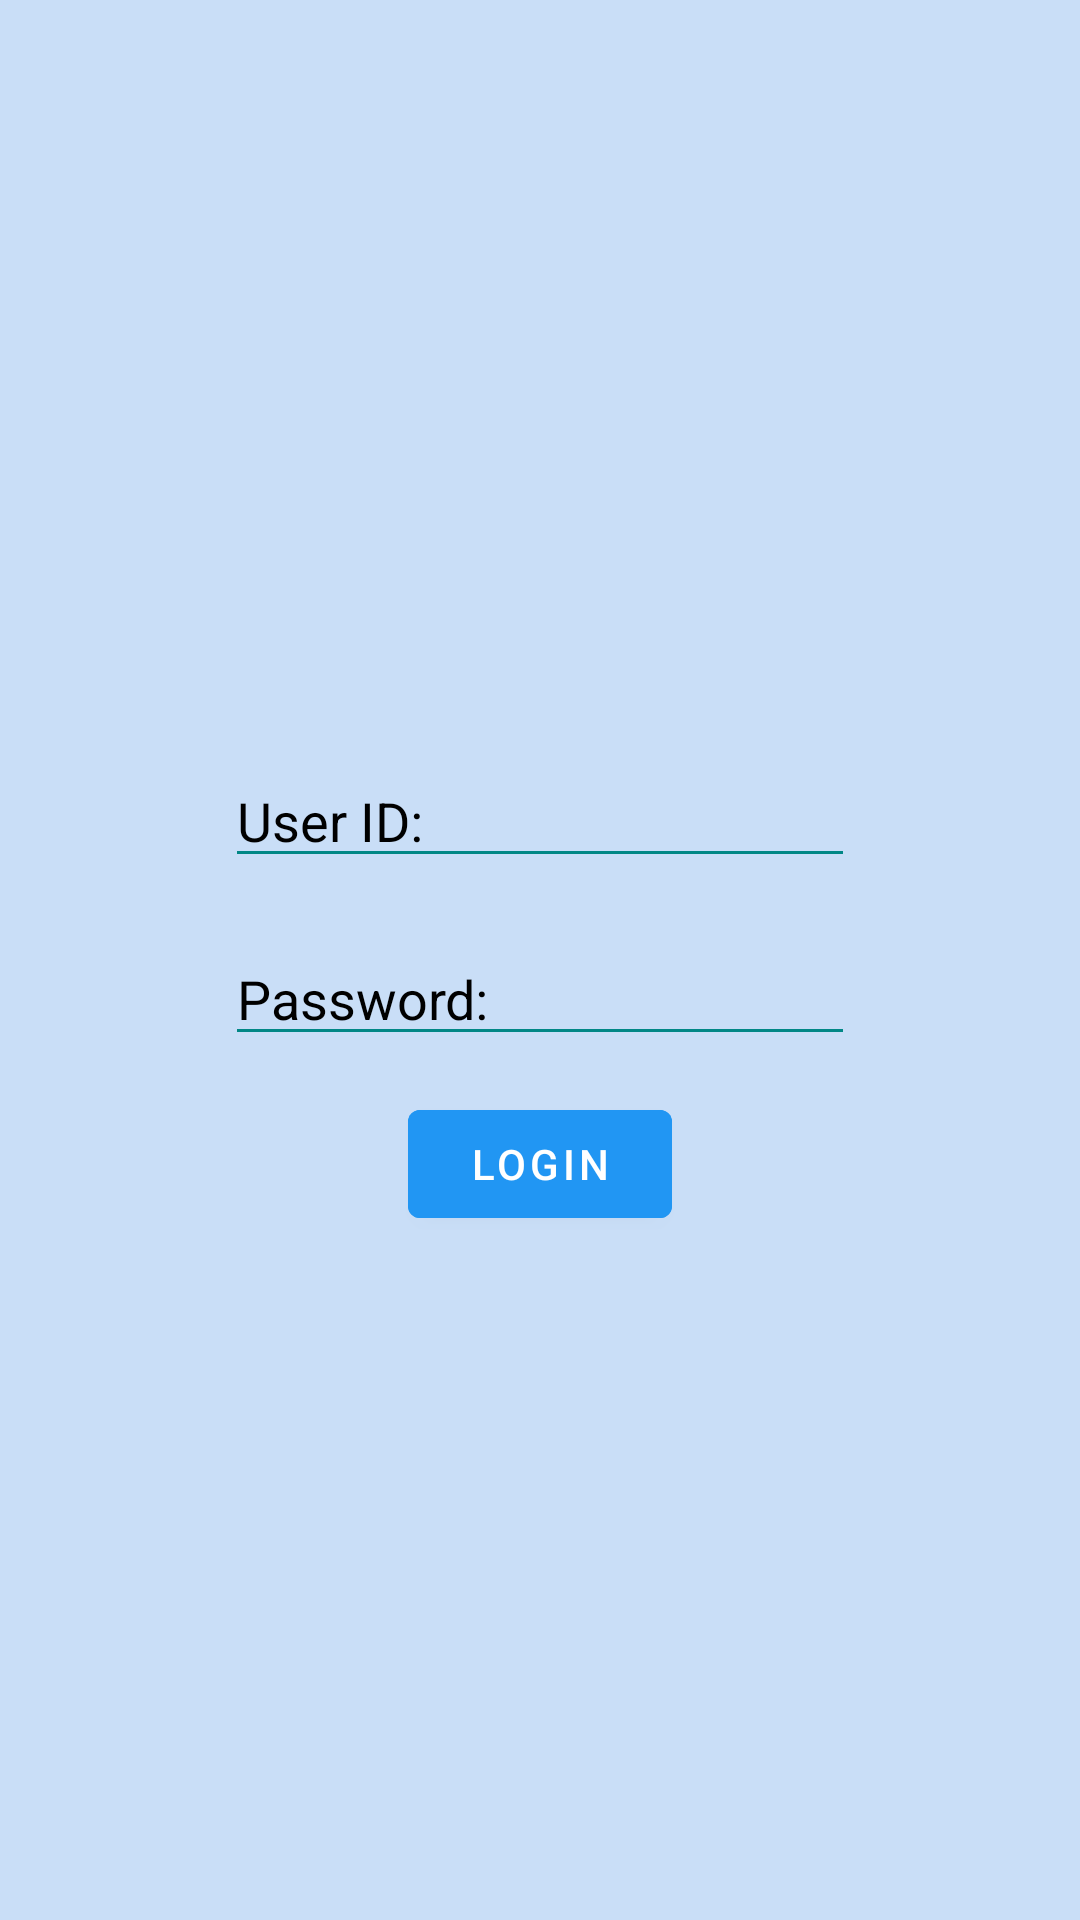

Reconstruct the res/layout file that produces this screen, plus the resources it refers to.
<!-- AndroidManifest.xml: application theme Theme.MedRecord -->
<!-- res/layout/activity_main.xml -->
<?xml version="1.0" encoding="utf-8"?>
<RelativeLayout xmlns:android="http://schemas.android.com/apk/res/android"
    xmlns:app="http://schemas.android.com/apk/res-auto"
    xmlns:tools="http://schemas.android.com/tools"
    android:id="@+id/loRelativeLayout"
    android:layout_width="wrap_content"
    android:layout_height="wrap_content"
    android:background="#c9def7"
    android:paddingLeft="16dp"
    android:paddingTop="16dp"
    android:paddingRight="16dp"
    android:paddingBottom="16dp"
    tools:context=".MainActivity">

    <androidx.constraintlayout.widget.ConstraintLayout
        android:layout_width="match_parent"
        android:layout_height="match_parent"
        android:backgroundTint="@android:color/holo_blue_light">

        <EditText
            android:id="@+id/etPassword"
            android:layout_width="wrap_content"
            android:layout_height="wrap_content"
            android:backgroundTint="@color/teal_700"
            android:ems="10"
            android:hint="Password:"
            android:textColor="@android:color/black"
            android:textColorHint="@android:color/black"
            android:inputType="textPassword"
            app:layout_constraintBottom_toBottomOf="parent"
            app:layout_constraintEnd_toEndOf="parent"
            app:layout_constraintStart_toStartOf="parent"
            app:layout_constraintTop_toTopOf="parent"
            app:layout_constraintVertical_bias="0.52" />


        <EditText
            android:id="@+id/etUserid"
            android:layout_width="wrap_content"
            android:layout_height="wrap_content"
            android:layout_marginBottom="96dp"
            android:backgroundTint="@color/teal_700"
            android:ems="10"
            android:hint="User ID:"
            android:textColor="@android:color/black"
            android:textColorHint="@android:color/black"
            android:inputType="textPersonName"
            app:layout_constraintBottom_toBottomOf="parent"
            app:layout_constraintEnd_toEndOf="parent"
            app:layout_constraintStart_toStartOf="parent"
            app:layout_constraintTop_toTopOf="parent"
            tools:ignore="DuplicateIds" />

        <Button
            android:id="@+id/btLogin"
            android:layout_width="wrap_content"
            android:layout_height="wrap_content"
            android:backgroundTint="#2196F3"
            android:text="Login"
            app:layout_constraintBottom_toBottomOf="parent"
            app:layout_constraintEnd_toEndOf="parent"
            app:layout_constraintStart_toStartOf="parent"
            app:layout_constraintTop_toBottomOf="@+id/etPassword"
            app:layout_constraintVertical_bias="0.054" />

        <TextView
            android:id="@+id/tvErrorMessage"
            android:layout_width="wrap_content"
            android:layout_height="wrap_content"
            android:text="Invalid Username or Password!"
            app:layout_constraintBottom_toBottomOf="parent"
            app:layout_constraintEnd_toEndOf="parent"
            app:layout_constraintStart_toStartOf="parent"
            app:layout_constraintTop_toBottomOf="@+id/btLogin"
            app:layout_constraintVertical_bias="0.058"
            android:visibility="gone" />

    </androidx.constraintlayout.widget.ConstraintLayout>
</RelativeLayout>
<!-- resources referenced by this layout -->
<resources>
  <style name="Theme.MedRecord" parent="Theme.MaterialComponents.DayNight.DarkActionBar">
          
          <item name="colorPrimary">@color/purple_500</item>
          <item name="colorPrimaryVariant">@color/purple_700</item>
          <item name="colorOnPrimary">@color/white</item>
          
          <item name="colorSecondary">@color/teal_200</item>
          <item name="colorSecondaryVariant">@color/teal_700</item>
          <item name="colorOnSecondary">@color/black</item>
          
          <item name="android:statusBarColor" tools:targetApi="l">?attr/colorPrimaryVariant</item>
          
      </style>
  <!-- not gathered from this repository: default colours our renderer supplied (Android Studio template values) -->
  <color name="purple_500">#FF6200EE</color>
  <color name="purple_700">#FF3700B3</color>
  <color name="teal_200">#FF03DAC5</color>
  <color name="teal_700">#FF018786</color>
  <color name="black">#FF000000</color>
  <color name="white">#FFFFFFFF</color>
</resources>
